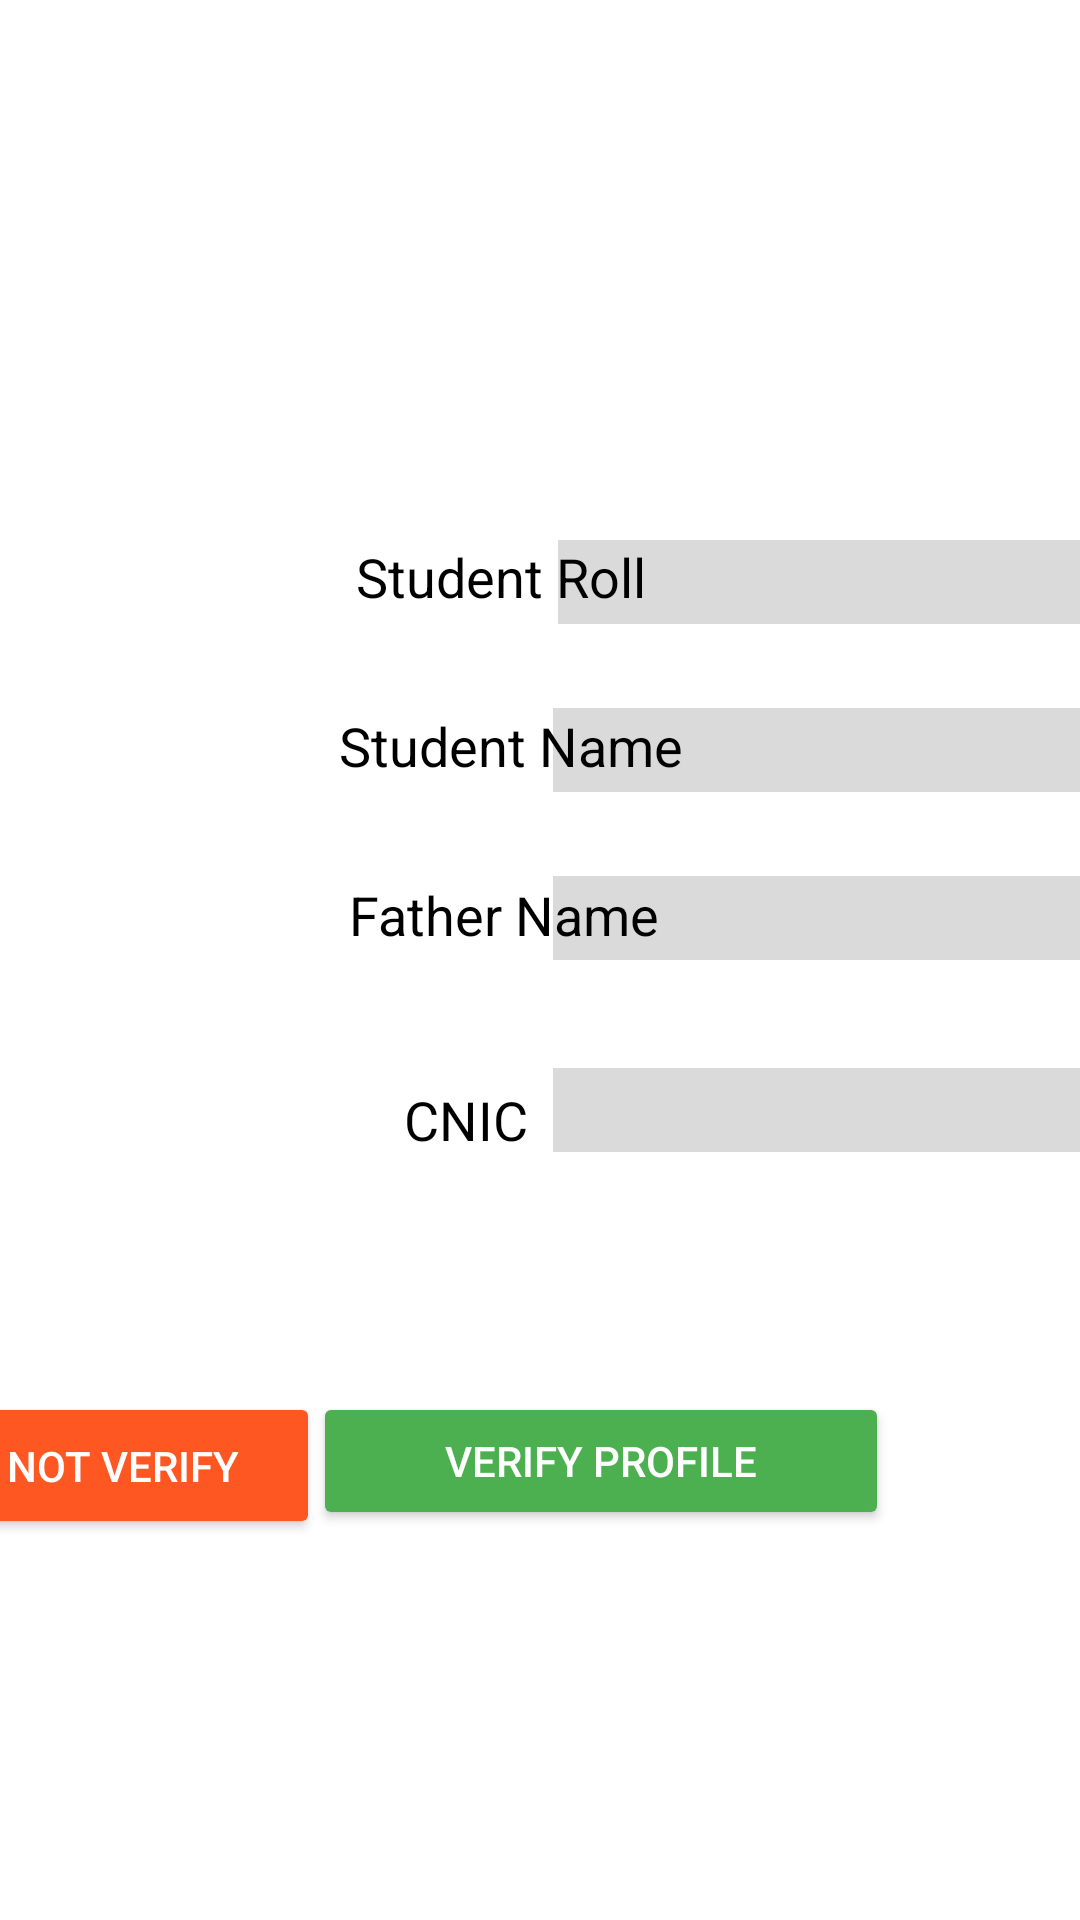

Here is an Android app screen rendered from its layout file. Give the layout XML and the strings, colors and styles it references.
<!-- AndroidManifest.xml: application theme Theme.EcatApp -->
<!-- res/layout/activity_student_profile.xml -->
<?xml version="1.0" encoding="utf-8"?>
<androidx.constraintlayout.widget.ConstraintLayout xmlns:android="http://schemas.android.com/apk/res/android"
    xmlns:app="http://schemas.android.com/apk/res-auto"
    xmlns:tools="http://schemas.android.com/tools"
    android:layout_width="match_parent"
    android:layout_height="match_parent"
    tools:context=".StudentProfile">

    <ImageView
        android:id="@+id/studentpicture"
        android:layout_width="232dp"
        android:layout_height="259dp"
        android:layout_marginTop="160dp"
        app:layout_constraintEnd_toEndOf="parent"
        app:layout_constraintHorizontal_bias="0.109"
        app:layout_constraintStart_toStartOf="parent"
        app:layout_constraintTop_toTopOf="parent"
        app:srcCompat="@drawable/missing" />

    <TextView
        android:id="@+id/studentnameLabel"
        android:layout_width="291dp"
        android:layout_height="28dp"
        android:layout_marginTop="28dp"
        android:background="@color/graylite"
        android:paddingStart="5dp"
        android:textColor="@color/blue"
        android:textSize="18sp"
        app:layout_constraintEnd_toEndOf="parent"
        app:layout_constraintHorizontal_bias="0.213"
        app:layout_constraintStart_toEndOf="@+id/textView9"
        app:layout_constraintTop_toBottomOf="@+id/studentRollLabel" />

    <TextView
        android:id="@+id/cnicLabel"
        android:layout_width="291dp"
        android:layout_height="28dp"
        android:layout_marginTop="36dp"
        android:background="@color/graylite"
        android:paddingStart="5dp"
        android:textColor="@color/blue"
        android:textSize="18sp"
        app:layout_constraintEnd_toEndOf="parent"
        app:layout_constraintHorizontal_bias="0.213"
        app:layout_constraintStart_toEndOf="@+id/textView9"
        app:layout_constraintTop_toBottomOf="@+id/fathernameLabel" />

    <TextView
        android:id="@+id/studentRollLabel"
        android:layout_width="291dp"
        android:layout_height="28dp"
        android:layout_marginTop="180dp"
        android:background="@color/graylite"
        android:paddingStart="5dp"
        android:textColor="@color/blue"
        android:textSize="18sp"
        app:layout_constraintEnd_toEndOf="parent"
        app:layout_constraintHorizontal_bias="0.202"
        app:layout_constraintStart_toEndOf="@+id/textView9"
        app:layout_constraintTop_toTopOf="parent" />

    <TextView
        android:id="@+id/fathernameLabel"
        android:layout_width="291dp"
        android:layout_height="28dp"
        android:layout_marginTop="28dp"
        android:background="@color/graylite"
        android:paddingStart="5dp"
        android:textColor="@color/blue"
        android:textSize="18sp"
        app:layout_constraintEnd_toEndOf="parent"
        app:layout_constraintHorizontal_bias="0.213"
        app:layout_constraintStart_toEndOf="@+id/textView9"
        app:layout_constraintTop_toBottomOf="@+id/studentnameLabel" />

    <TextView
        android:id="@+id/textView7"
        android:layout_width="wrap_content"
        android:layout_height="wrap_content"
        android:layout_marginTop="32dp"
        android:text="Father Name"
        android:textColor="@color/black"
        android:textSize="18sp"
        app:layout_constraintEnd_toEndOf="parent"
        app:layout_constraintHorizontal_bias="0.454"
        app:layout_constraintStart_toStartOf="parent"
        app:layout_constraintTop_toBottomOf="@+id/textView" />

    <TextView
        android:id="@+id/textView"
        android:layout_width="wrap_content"
        android:layout_height="wrap_content"
        android:layout_marginTop="32dp"

        android:text="Student Name"
        android:textColor="@color/black"
        android:textSize="18sp"
        app:layout_constraintEnd_toEndOf="parent"
        app:layout_constraintHorizontal_bias="0.46"
        app:layout_constraintStart_toStartOf="parent"
        app:layout_constraintTop_toBottomOf="@+id/textView9" />

    <TextView
        android:id="@+id/textView9"
        android:layout_width="wrap_content"
        android:layout_height="wrap_content"
        android:layout_marginTop="180dp"
        android:text="Student Roll"
        android:textColor="@color/black"
        android:textSize="18sp"
        app:layout_constraintEnd_toEndOf="parent"
        app:layout_constraintHorizontal_bias="0.45"
        app:layout_constraintStart_toStartOf="parent"
        app:layout_constraintTop_toTopOf="parent" />

    <TextView
        android:id="@+id/textView8"
        android:layout_width="wrap_content"
        android:layout_height="wrap_content"
        android:layout_marginTop="44dp"
        android:text="CNIC"
        android:textColor="@color/black"
        android:textSize="18sp"
        app:layout_constraintEnd_toEndOf="parent"
        app:layout_constraintHorizontal_bias="0.423"
        app:layout_constraintStart_toStartOf="parent"
        app:layout_constraintTop_toBottomOf="@+id/textView7" />

    <Button
        android:id="@+id/notVerifyButton"
        android:layout_width="131dp"
        android:layout_height="49dp"
        android:layout_marginTop="80dp"
        android:backgroundTint="#FF5722"
        android:text="Not Verify"
        android:textColor="@color/white"
        app:layout_constraintEnd_toStartOf="@+id/verifyButton"
        app:layout_constraintHorizontal_bias="0.925"
        app:layout_constraintStart_toStartOf="parent"
        app:layout_constraintTop_toBottomOf="@+id/cnicLabel" />

    <Button
        android:id="@+id/verifyButton"
        android:layout_width="192dp"
        android:layout_height="46dp"
        android:layout_marginTop="80dp"
        android:backgroundTint="#4CAF50"
        android:text="Verify Profile"
        android:textColor="@color/white"
        app:layout_constraintEnd_toEndOf="parent"
        app:layout_constraintHorizontal_bias="0.622"
        app:layout_constraintStart_toStartOf="parent"
        app:layout_constraintTop_toBottomOf="@+id/cnicLabel" />

    <ImageView
        android:id="@+id/imageView4"
        android:layout_width="145dp"
        android:layout_height="113dp"
        android:layout_marginTop="16dp"
        app:layout_constraintEnd_toEndOf="parent"
        app:layout_constraintHorizontal_bias="0.464"
        app:layout_constraintStart_toStartOf="parent"
        app:layout_constraintTop_toTopOf="parent"
        app:srcCompat="@drawable/uetlogo" />

</androidx.constraintlayout.widget.ConstraintLayout>
<!-- resources referenced by this layout -->
<resources>
  <color name="black">#FF000000</color>
  <color name="blue">#FF6200EE</color>
  <color name="graylite">#DADADA</color>
  <color name="white">#FFFFFFFF</color>
  <style name="Theme.EcatApp" parent="Theme.MaterialComponents.DayNight.NoActionBar">
          
          <item name="colorPrimary">@color/purple_500</item>
          <item name="colorPrimaryVariant">@color/purple_700</item>
          <item name="colorOnPrimary">@color/white</item>
          
          <item name="colorSecondary">@color/teal_200</item>
          <item name="colorSecondaryVariant">@color/teal_700</item>
          <item name="colorOnSecondary">@color/black</item>
          
          <item name="android:statusBarColor" tools:targetApi="l">?attr/colorPrimaryVariant</item>
          
      </style>
  <color name="purple_500">#FF6200EE</color>
  <color name="purple_700">#FF3700B3</color>
  <color name="teal_200">#FF03DAC5</color>
  <color name="teal_700">#FF018786</color>
</resources>
